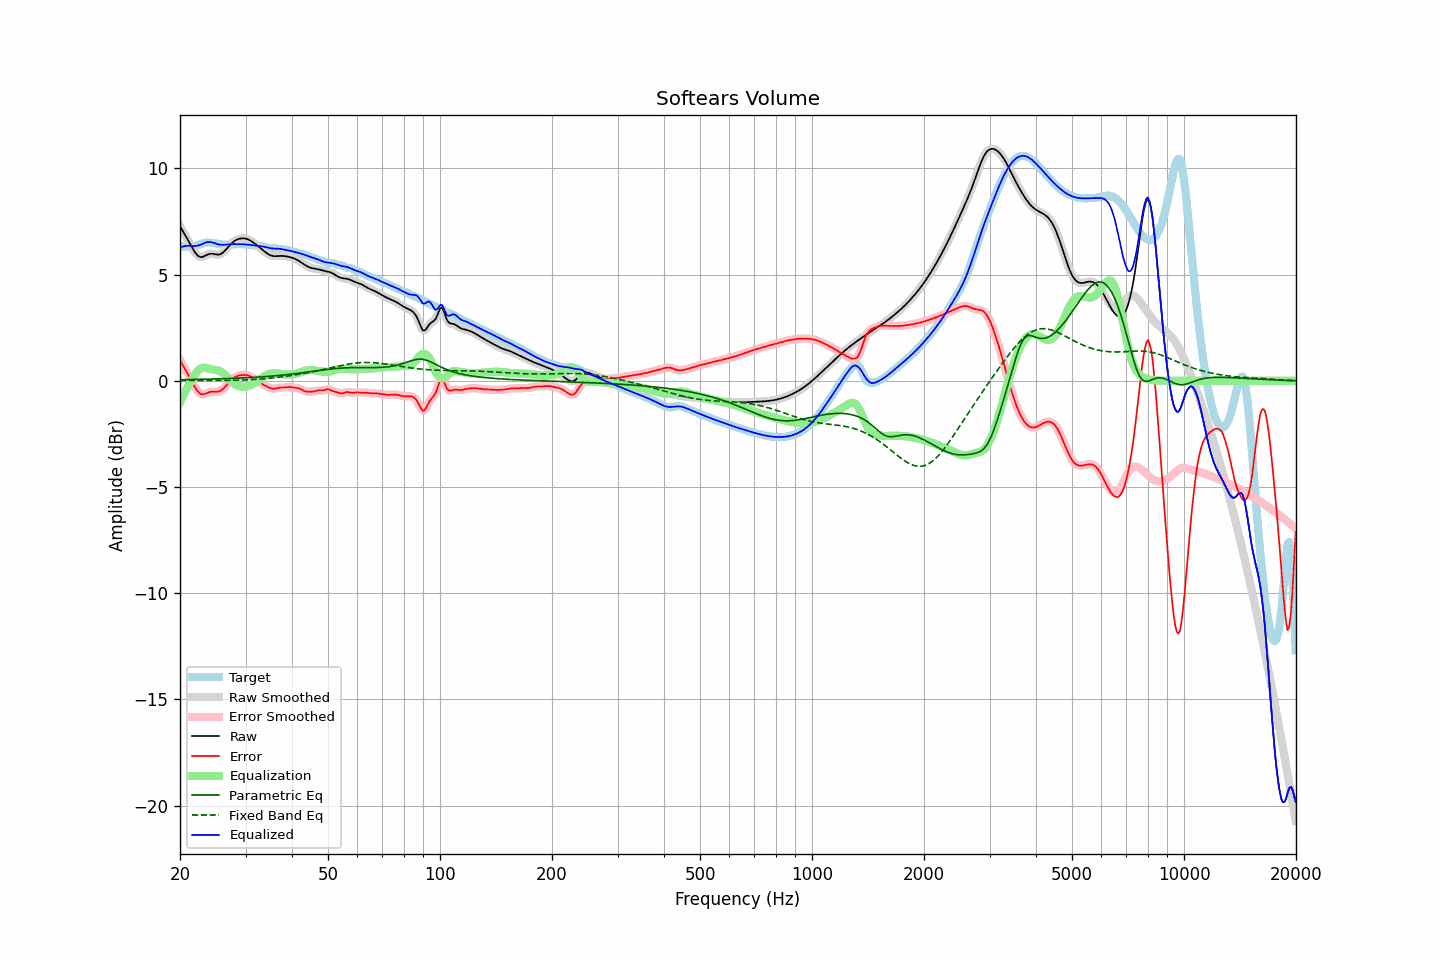

The table this chart was drawn from, first rows:
frequency, raw, error, smoothed, error_smoothed, equalization, parametric_eq, fixed_band_eq, equalized_raw, equalized_smoothed, target
20.00, 7.29, 0.98, 7.29, 0.98, -1.02, 0.05, 0.02, 6.27, 6.27, 6.31
20.20, 7.15, 0.84, 7.16, 0.84, -0.85, 0.05, 0.02, 6.30, 6.30, 6.32
20.40, 7.02, 0.70, 7.02, 0.70, -0.70, 0.05, 0.02, 6.33, 6.33, 6.32
20.61, 6.89, 0.56, 6.89, 0.57, -0.55, 0.06, 0.02, 6.35, 6.35, 6.33
20.81, 6.76, 0.43, 6.76, 0.43, -0.40, 0.06, 0.02, 6.36, 6.36, 6.33
21.02, 6.62, 0.30, 6.62, 0.30, -0.26, 0.06, 0.02, 6.36, 6.36, 6.32
21.23, 6.49, 0.16, 6.48, 0.16, -0.13, 0.06, 0.02, 6.35, 6.35, 6.32
21.44, 6.35, 0.02, 6.35, 0.02, -0.00, 0.06, 0.02, 6.34, 6.34, 6.32
21.66, 6.21, -0.12, 6.21, -0.12, 0.13, 0.06, 0.02, 6.34, 6.34, 6.33
21.87, 6.08, -0.26, 6.09, -0.26, 0.26, 0.06, 0.02, 6.34, 6.35, 6.34
22.09, 5.98, -0.38, 5.98, -0.38, 0.37, 0.07, 0.02, 6.35, 6.35, 6.36
22.31, 5.90, -0.49, 5.90, -0.49, 0.47, 0.07, 0.02, 6.37, 6.37, 6.39
22.54, 5.85, -0.57, 5.85, -0.57, 0.54, 0.07, 0.02, 6.39, 6.39, 6.42
22.76, 5.82, -0.62, 5.83, -0.62, 0.59, 0.07, 0.02, 6.41, 6.41, 6.45
22.99, 5.83, -0.64, 5.84, -0.64, 0.61, 0.07, 0.02, 6.44, 6.45, 6.47
23.22, 5.87, -0.63, 5.86, -0.63, 0.62, 0.07, 0.02, 6.48, 6.48, 6.49
23.45, 5.90, -0.60, 5.90, -0.60, 0.61, 0.08, 0.02, 6.51, 6.51, 6.51
23.69, 5.94, -0.57, 5.94, -0.57, 0.59, 0.08, 0.02, 6.53, 6.53, 6.51
23.92, 5.97, -0.54, 5.97, -0.54, 0.57, 0.08, 0.02, 6.54, 6.54, 6.51
24.16, 5.98, -0.52, 5.98, -0.52, 0.55, 0.08, 0.02, 6.53, 6.53, 6.50
24.40, 5.98, -0.51, 5.98, -0.51, 0.54, 0.08, 0.02, 6.52, 6.52, 6.49
24.65, 5.97, -0.51, 5.97, -0.51, 0.52, 0.09, 0.02, 6.50, 6.50, 6.48
24.89, 5.95, -0.51, 5.95, -0.51, 0.52, 0.09, 0.02, 6.47, 6.47, 6.47
25.14, 5.94, -0.51, 5.94, -0.51, 0.50, 0.09, 0.02, 6.45, 6.44, 6.45
25.39, 5.94, -0.51, 5.94, -0.50, 0.48, 0.09, 0.02, 6.42, 6.43, 6.44
25.65, 5.96, -0.47, 5.96, -0.47, 0.45, 0.09, 0.02, 6.41, 6.41, 6.43
25.91, 6.00, -0.43, 6.00, -0.43, 0.41, 0.10, 0.02, 6.41, 6.41, 6.43
26.16, 6.06, -0.37, 6.06, -0.36, 0.35, 0.10, 0.02, 6.40, 6.41, 6.42
26.43, 6.13, -0.29, 6.13, -0.29, 0.28, 0.10, 0.02, 6.41, 6.41, 6.42
26.69, 6.22, -0.20, 6.22, -0.20, 0.20, 0.10, 0.02, 6.42, 6.42, 6.42
26.96, 6.31, -0.11, 6.31, -0.11, 0.12, 0.11, 0.02, 6.43, 6.43, 6.42
27.23, 6.39, -0.03, 6.39, -0.03, 0.04, 0.11, 0.02, 6.43, 6.43, 6.42
27.50, 6.47, 0.04, 6.47, 0.04, -0.03, 0.11, 0.02, 6.44, 6.44, 6.42
27.77, 6.53, 0.11, 6.53, 0.11, -0.10, 0.12, 0.03, 6.44, 6.44, 6.43
28.05, 6.59, 0.16, 6.59, 0.16, -0.15, 0.12, 0.03, 6.44, 6.44, 6.43
28.33, 6.63, 0.20, 6.63, 0.20, -0.20, 0.12, 0.03, 6.44, 6.44, 6.44
28.62, 6.67, 0.23, 6.67, 0.23, -0.23, 0.13, 0.03, 6.44, 6.44, 6.44
28.90, 6.69, 0.25, 6.69, 0.25, -0.26, 0.13, 0.03, 6.43, 6.43, 6.44
29.19, 6.70, 0.27, 6.70, 0.27, -0.27, 0.13, 0.04, 6.43, 6.43, 6.44
29.48, 6.71, 0.28, 6.71, 0.28, -0.28, 0.14, 0.04, 6.43, 6.43, 6.43
29.78, 6.71, 0.28, 6.71, 0.28, -0.28, 0.14, 0.04, 6.43, 6.43, 6.43
30.08, 6.69, 0.27, 6.69, 0.27, -0.27, 0.14, 0.04, 6.42, 6.42, 6.42
30.38, 6.67, 0.26, 6.67, 0.26, -0.25, 0.15, 0.05, 6.42, 6.42, 6.41
30.68, 6.64, 0.23, 6.64, 0.23, -0.23, 0.15, 0.05, 6.41, 6.41, 6.41
30.99, 6.59, 0.20, 6.59, 0.20, -0.20, 0.16, 0.06, 6.40, 6.40, 6.39
31.30, 6.54, 0.16, 6.54, 0.16, -0.16, 0.16, 0.06, 6.38, 6.38, 6.38
31.61, 6.49, 0.12, 6.49, 0.12, -0.12, 0.16, 0.06, 6.37, 6.37, 6.37
31.93, 6.43, 0.07, 6.43, 0.07, -0.07, 0.17, 0.07, 6.37, 6.37, 6.36
32.24, 6.38, 0.02, 6.38, 0.02, -0.02, 0.17, 0.07, 6.36, 6.36, 6.36
32.57, 6.32, -0.04, 6.32, -0.04, 0.04, 0.18, 0.08, 6.35, 6.35, 6.35
32.89, 6.25, -0.09, 6.25, -0.09, 0.09, 0.18, 0.08, 6.34, 6.34, 6.35
33.22, 6.19, -0.14, 6.19, -0.14, 0.14, 0.19, 0.09, 6.33, 6.33, 6.34
33.55, 6.13, -0.19, 6.13, -0.19, 0.19, 0.19, 0.10, 6.32, 6.32, 6.32
33.89, 6.07, -0.23, 6.07, -0.23, 0.23, 0.20, 0.10, 6.30, 6.30, 6.30
34.23, 6.01, -0.27, 6.01, -0.27, 0.27, 0.20, 0.11, 6.28, 6.28, 6.28
34.57, 5.96, -0.30, 5.96, -0.30, 0.31, 0.21, 0.12, 6.27, 6.27, 6.26
34.92, 5.92, -0.33, 5.92, -0.33, 0.33, 0.22, 0.13, 6.25, 6.25, 6.25
35.27, 5.89, -0.36, 5.89, -0.36, 0.34, 0.22, 0.13, 6.24, 6.24, 6.25
35.62, 5.88, -0.37, 5.88, -0.37, 0.35, 0.23, 0.14, 6.23, 6.23, 6.25
35.97, 5.87, -0.37, 5.87, -0.37, 0.36, 0.24, 0.15, 6.22, 6.22, 6.24
... 635 more rows
